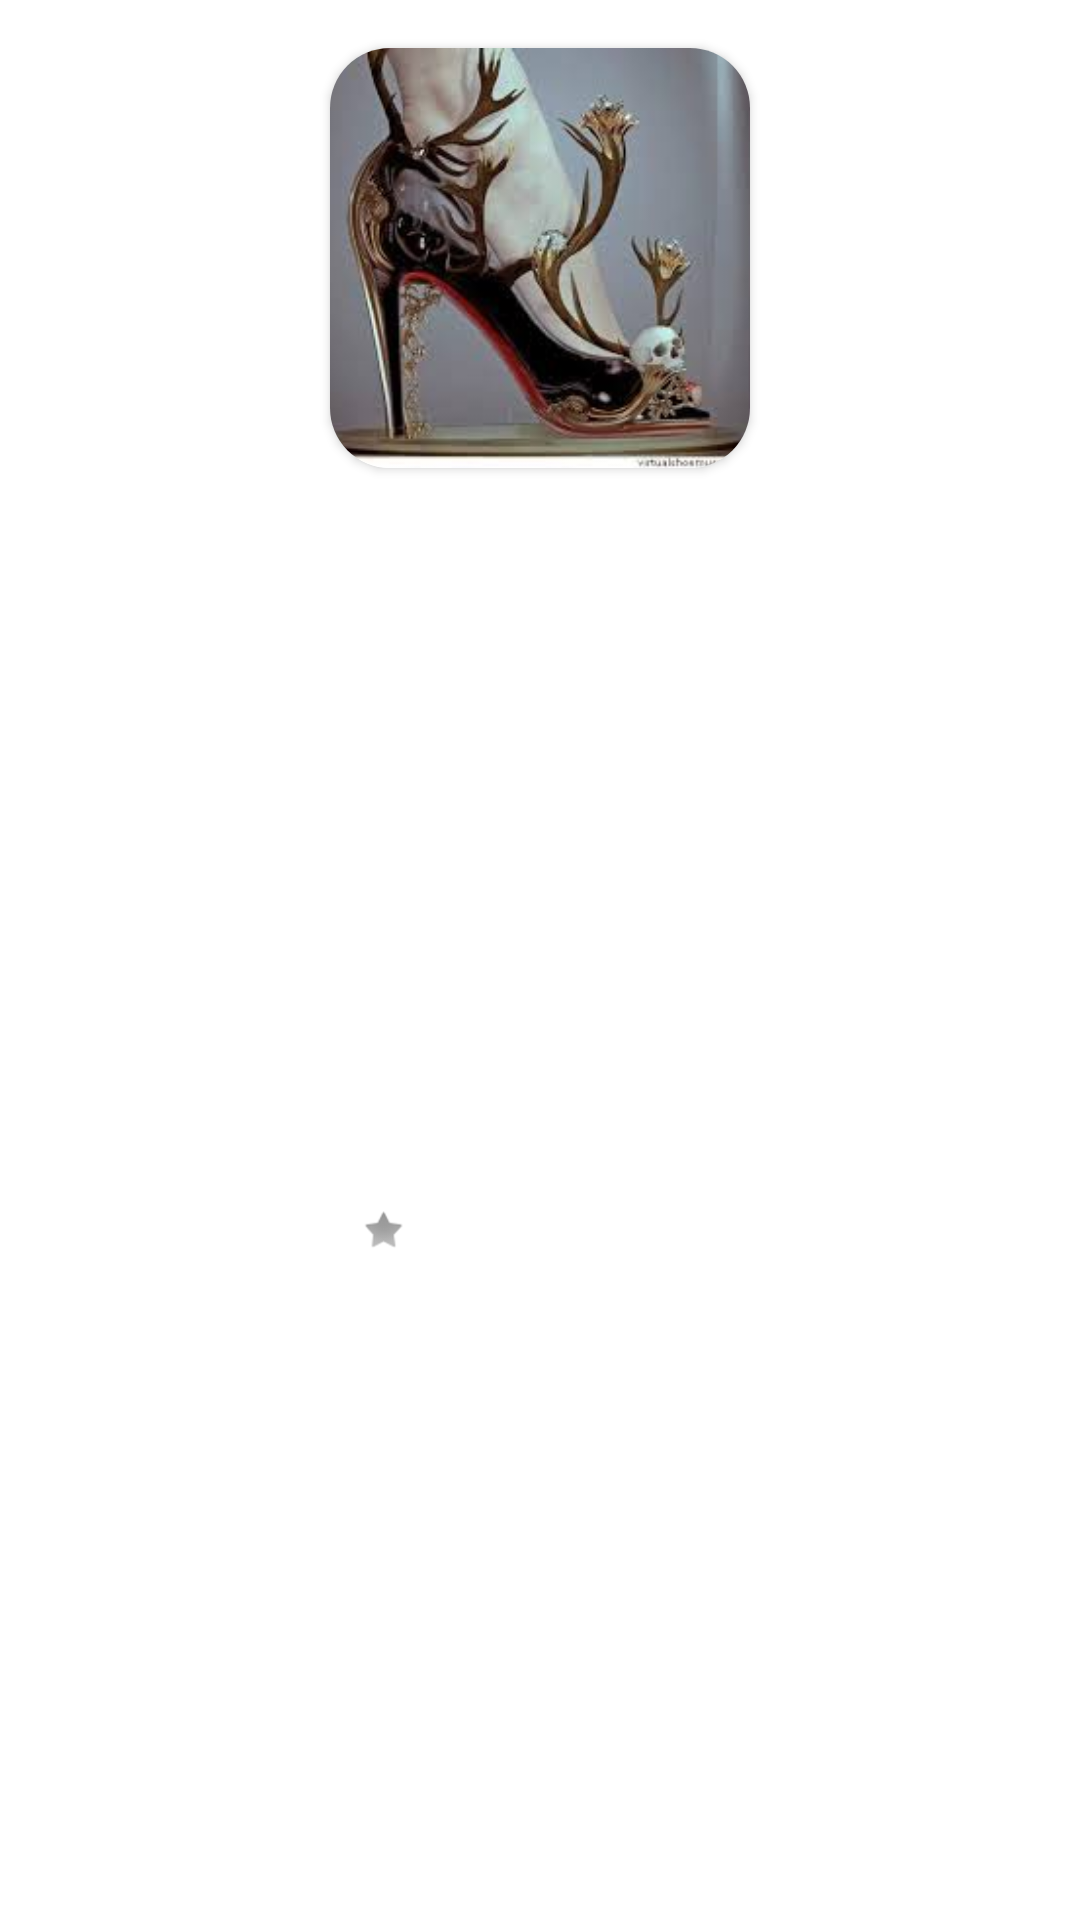

Reconstruct the res/layout file that produces this screen, plus the resources it refers to.
<!-- AndroidManifest.xml: application theme Theme.CrazyShoeStore -->
<!-- res/layout/shoe_item.xml -->
<?xml version="1.0" encoding="utf-8"?>
<androidx.constraintlayout.widget.ConstraintLayout xmlns:android="http://schemas.android.com/apk/res/android"
    xmlns:app="http://schemas.android.com/apk/res-auto"
    xmlns:tools="http://schemas.android.com/tools"
    android:layout_width="wrap_content"
    android:layout_height="wrap_content">

    <ImageView
        android:id="@+id/shoe_star_image"
        android:layout_width="wrap_content"
        android:layout_height="0dp"
        app:layout_constraintBottom_toBottomOf="@+id/shoe_rating_text"
        app:layout_constraintStart_toEndOf="@+id/shoe_rating_text"
        app:layout_constraintTop_toTopOf="@+id/shoe_rating_text"
        app:srcCompat="@android:drawable/star_off" />

    <androidx.cardview.widget.CardView
        android:id="@+id/shoe_card"
        android:layout_width="140dp"
        android:layout_height="140dp"
        android:layout_marginStart="24dp"
        android:layout_marginTop="16dp"
        android:layout_marginEnd="24dp"
        app:cardCornerRadius="20dp"
        app:layout_constraintEnd_toEndOf="parent"
        app:layout_constraintStart_toStartOf="parent"
        app:layout_constraintTop_toTopOf="parent">

        <ImageView
            android:id="@+id/shoe_image"
            android:layout_width="match_parent"
            android:layout_height="match_parent"
            android:scaleType="centerCrop"
            app:srcCompat="@drawable/highheel4" />
    </androidx.cardview.widget.CardView>

    <TextView
        android:id="@+id/shoe_name_text"
        android:layout_width="0dp"
        android:layout_height="wrap_content"
        android:layout_marginStart="4dp"
        android:layout_marginTop="16dp"
        android:textSize="18sp"
        android:textStyle="bold"
        app:layout_constraintEnd_toEndOf="parent"
        app:layout_constraintHorizontal_bias="0.0"
        app:layout_constraintStart_toStartOf="@+id/shoe_card"
        app:layout_constraintTop_toBottomOf="@+id/shoe_card"
        tools:text="Shoe Name" />

    <TextView
        android:id="@+id/shoe_rating_text"
        android:layout_width="wrap_content"
        android:layout_height="wrap_content"
        android:layout_marginBottom="16dp"
        app:layout_constraintBottom_toBottomOf="parent"
        app:layout_constraintStart_toStartOf="@+id/shoe_name_text"
        app:layout_constraintTop_toBottomOf="@+id/shoe_name_text"
        tools:text="4.2" />
</androidx.constraintlayout.widget.ConstraintLayout>
<!-- resources referenced by this layout -->
<resources>
  <!-- drawable highheel4: jpeg bitmap (drawable, 8726 bytes) -->
  <style name="Theme.CrazyShoeStore" parent="Theme.MaterialComponents.DayNight.NoActionBar">
          
          <item name="android:windowLightStatusBar">true</item>
          <item name="colorPrimary">@color/purple_500</item>
          <item name="colorPrimaryVariant">@color/purple_700</item>
          <item name="colorOnPrimary">@color/white</item>
          
          <item name="colorSecondary">@color/teal_200</item>
          <item name="colorSecondaryVariant">@color/teal_700</item>
          <item name="colorOnSecondary">@color/black</item>
          
          <item name="android:statusBarColor">?attr/colorPrimaryVariant</item>
          
      </style>
  <!-- not gathered from this repository: default colours our renderer supplied (Android Studio template values) -->
  <color name="purple_500">#FF6200EE</color>
  <color name="purple_700">#FF3700B3</color>
  <color name="teal_200">#FF03DAC5</color>
  <color name="teal_700">#FF018786</color>
  <color name="black">#FF000000</color>
  <color name="white">#FFFFFFFF</color>
</resources>
